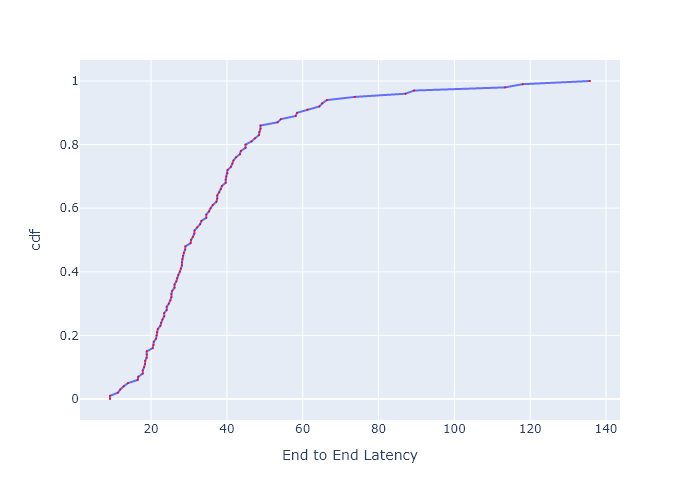

The data file committed next to this chart (first rows):
, cdf, End to End Latency
0, 0.0, 9.161
1, 0.01, 9.161
2, 0.02, 11.26
3, 0.03, 11.88
4, 0.04, 12.77
5, 0.05, 13.92
6, 0.06, 16.46
7, 0.07, 16.63
8, 0.08, 17.8
9, 0.09, 17.8
10, 0.1, 18.16
11, 0.11, 18.41
12, 0.12, 18.45
13, 0.13, 18.82
14, 0.14, 18.86
15, 0.15, 18.86
16, 0.16, 20.43
17, 0.17, 20.68
18, 0.18, 20.72
19, 0.19, 21.31
20, 0.2, 21.48
21, 0.21, 21.56
22, 0.22, 21.78
23, 0.23, 22.44
24, 0.24, 22.62
25, 0.25, 22.99
26, 0.26, 23.45
27, 0.27, 23.45
28, 0.28, 24.12
29, 0.29, 24.12
30, 0.3, 24.7
31, 0.31, 25.1
32, 0.32, 25.36
33, 0.33, 25.36
34, 0.34, 25.56
35, 0.35, 26.18
36, 0.36, 26.18
37, 0.37, 26.66
38, 0.38, 26.87
39, 0.39, 27.19
40, 0.4, 27.58
41, 0.41, 27.85
42, 0.42, 28.13
43, 0.43, 28.13
44, 0.44, 28.25
45, 0.45, 28.42
46, 0.46, 28.65
47, 0.47, 28.99
48, 0.48, 29.05
49, 0.49, 30.42
50, 0.5, 30.54
51, 0.51, 31.03
52, 0.52, 31.41
53, 0.53, 31.47
54, 0.54, 32.17
55, 0.55, 32.95
56, 0.56, 33.28
57, 0.57, 34.57
58, 0.58, 34.57
59, 0.59, 35.27
... 41 more rows
